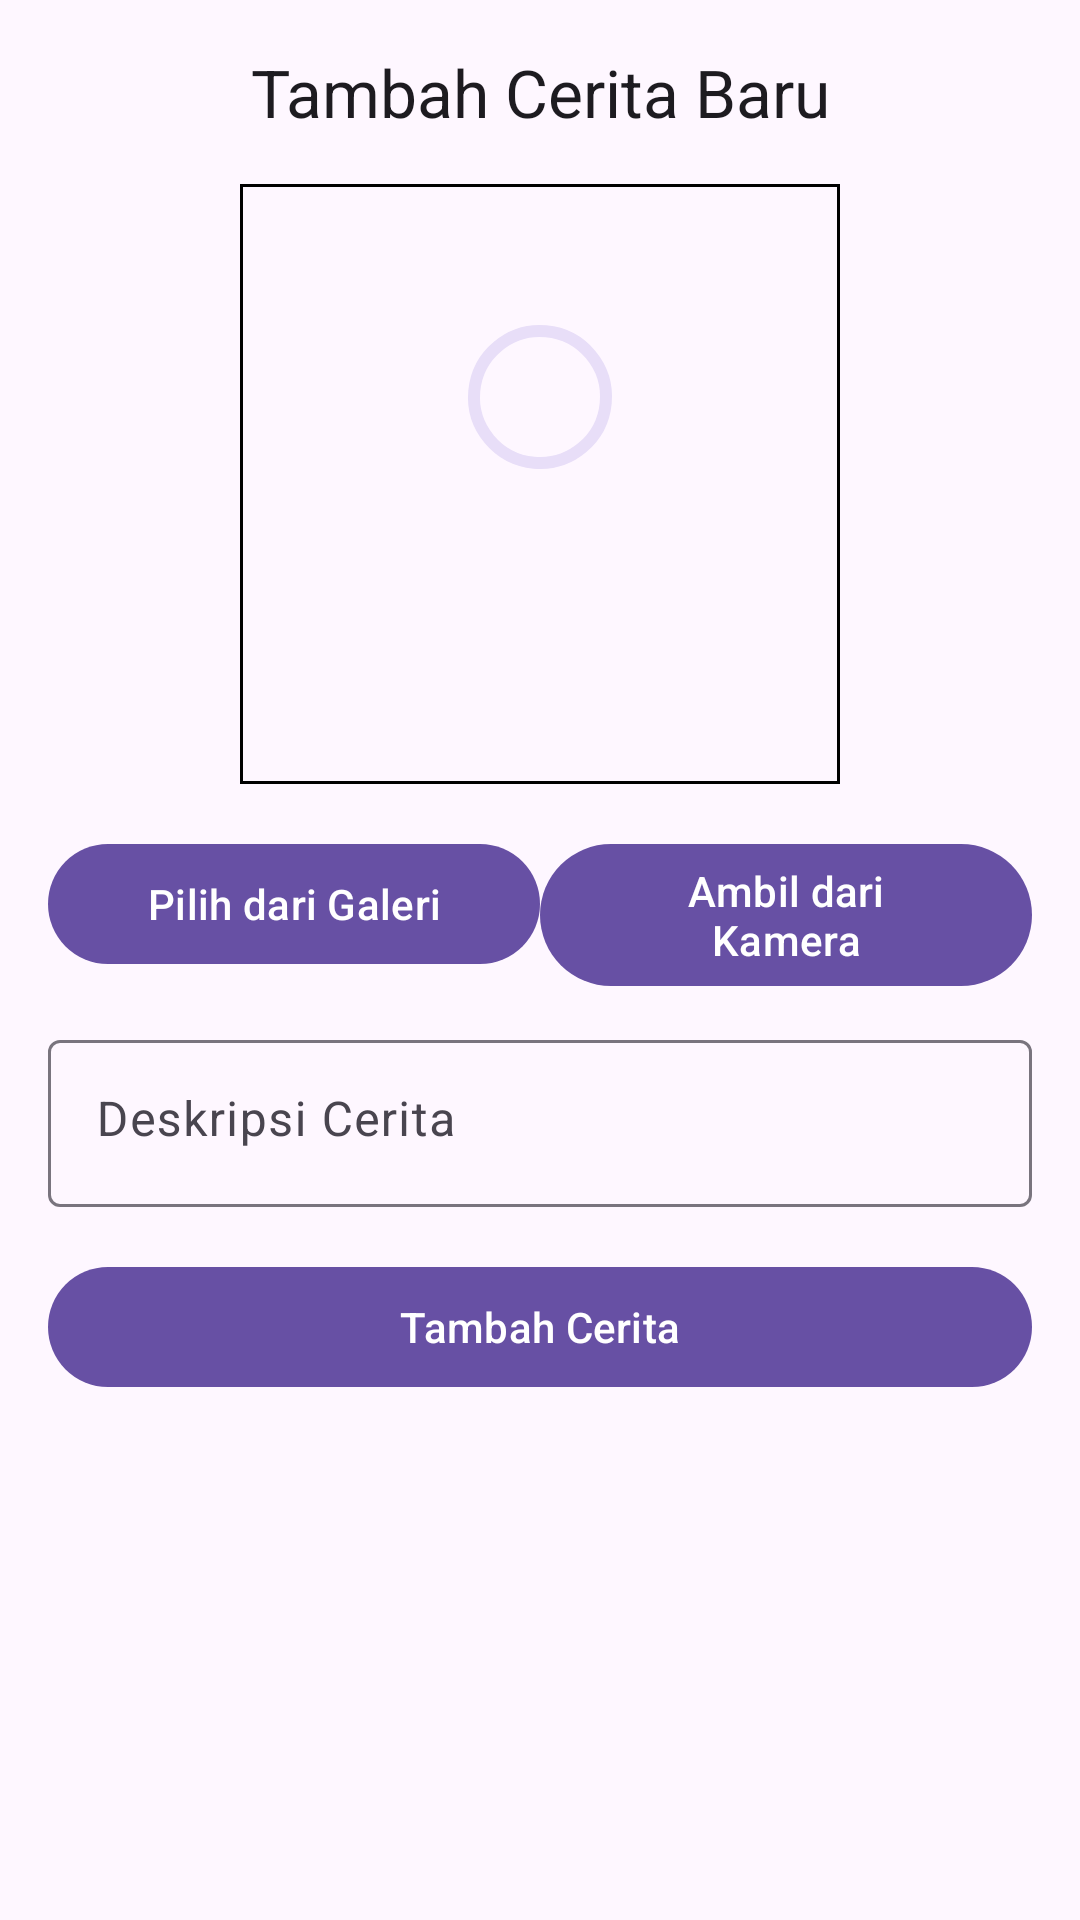

Produce the Android XML layout that renders to this screen, including the resource entries it uses.
<!-- AndroidManifest.xml: application theme Theme.LeoStoryApp -->
<!-- res/layout/activity_add_story.xml -->
<androidx.constraintlayout.widget.ConstraintLayout
    xmlns:android="http://schemas.android.com/apk/res/android"
    xmlns:app="http://schemas.android.com/apk/res-auto"
    xmlns:tools="http://schemas.android.com/tools"
    android:layout_width="match_parent"
    android:layout_height="match_parent"
    android:padding="16dp"
    tools:context=".ui.addstory.AddStoryActivity">

    <com.google.android.material.progressindicator.CircularProgressIndicator
        android:id="@+id/progressBar"
        android:layout_width="48dp"
        android:layout_height="48dp"
        app:indicatorColor="@color/primaryColor"
        app:indicatorSize="48dp"
        app:layout_constraintBottom_toBottomOf="parent"
        app:layout_constraintEnd_toEndOf="parent"
        app:layout_constraintStart_toStartOf="parent"
        app:layout_constraintTop_toTopOf="parent"
        app:layout_constraintVertical_bias="0.16000003" />

    <com.google.android.material.textview.MaterialTextView
        android:id="@+id/tv_add_story_title"
        android:layout_width="wrap_content"
        android:layout_height="wrap_content"
        android:text="@string/tambah_cerita_baru"
        android:textAppearance="@style/TextAppearance.Material3.TitleLarge"
        app:layout_constraintTop_toTopOf="parent"
        app:layout_constraintStart_toStartOf="parent"
        app:layout_constraintEnd_toEndOf="parent"
        app:layout_constraintBottom_toTopOf="@id/iv_preview_image"
        android:gravity="center" />

    <com.google.android.material.imageview.ShapeableImageView
        android:id="@+id/iv_preview_image"
        android:layout_width="200dp"
        android:layout_height="200dp"
        android:layout_marginTop="16dp"
        android:scaleType="centerCrop"
        app:layout_constraintTop_toBottomOf="@id/tv_add_story_title"
        app:layout_constraintStart_toStartOf="parent"
        app:layout_constraintEnd_toEndOf="parent"
        app:strokeColor="@color/black"
        app:strokeWidth="2dp"
        tools:src="@drawable/ic_launcher_foreground" />

    <com.google.android.material.button.MaterialButton
        android:id="@+id/btn_choose_from_gallery"
        android:layout_width="0dp"
        android:layout_height="wrap_content"
        android:layout_marginTop="16dp"
        android:text="@string/pilih_dari_galeri"
        android:icon="@drawable/ic_gallery"
        app:iconPadding="8dp"
        app:layout_constraintTop_toBottomOf="@id/iv_preview_image"
        app:layout_constraintStart_toStartOf="parent"
        app:layout_constraintEnd_toStartOf="@id/btn_take_from_camera"
        app:layout_constraintHorizontal_chainStyle="packed" />

    <com.google.android.material.button.MaterialButton
        android:id="@+id/btn_take_from_camera"
        android:layout_width="0dp"
        android:layout_height="wrap_content"
        android:layout_marginTop="16dp"
        android:text="@string/ambil_dari_kamera"
        android:icon="@drawable/ic_camera"
        app:iconPadding="8dp"
        app:layout_constraintTop_toBottomOf="@id/iv_preview_image"
        app:layout_constraintStart_toEndOf="@id/btn_choose_from_gallery"
        app:layout_constraintEnd_toEndOf="parent"
        app:layout_constraintHorizontal_chainStyle="packed" />

    <com.google.android.material.textfield.TextInputLayout
        android:id="@+id/til_add_description"
        android:layout_width="0dp"
        android:layout_height="wrap_content"
        android:hint="@string/deskripsi_cerita"
        app:layout_constraintTop_toBottomOf="@id/btn_choose_from_gallery"
        app:layout_constraintStart_toStartOf="parent"
        app:layout_constraintEnd_toEndOf="parent"
        android:layout_marginTop="16dp">

        <com.google.android.material.textfield.TextInputEditText
            android:id="@+id/ed_add_description"
            android:layout_width="match_parent"
            android:layout_height="wrap_content"
            android:inputType="textMultiLine"
            android:gravity="top" />
    </com.google.android.material.textfield.TextInputLayout>

    <com.google.android.material.button.MaterialButton
        android:id="@+id/button_add"
        android:layout_width="match_parent"
        android:layout_height="wrap_content"
        android:text="@string/tambah_cerita"
        android:layout_marginTop="16dp"
        app:layout_constraintTop_toBottomOf="@id/til_add_description"
        app:layout_constraintStart_toStartOf="parent"
        app:layout_constraintEnd_toEndOf="parent" />

</androidx.constraintlayout.widget.ConstraintLayout>
<!-- resources referenced by this layout -->
<resources>
  <color name="black">#FF000000</color>
  <color name="primaryColor">#00BCD4</color>
  <string name="ambil_dari_kamera">Ambil dari Kamera</string>
  <string name="deskripsi_cerita">Deskripsi Cerita</string>
  <string name="pilih_dari_galeri">Pilih dari Galeri</string>
  <string name="tambah_cerita">Tambah Cerita</string>
  <string name="tambah_cerita_baru">Tambah Cerita Baru</string>
  <style name="Theme.LeoStoryApp" parent="Base.Theme.LeoStoryApp" />
  <style name="Base.Theme.LeoStoryApp" parent="Theme.Material3.DayNight">
          
          
      </style>
</resources>
